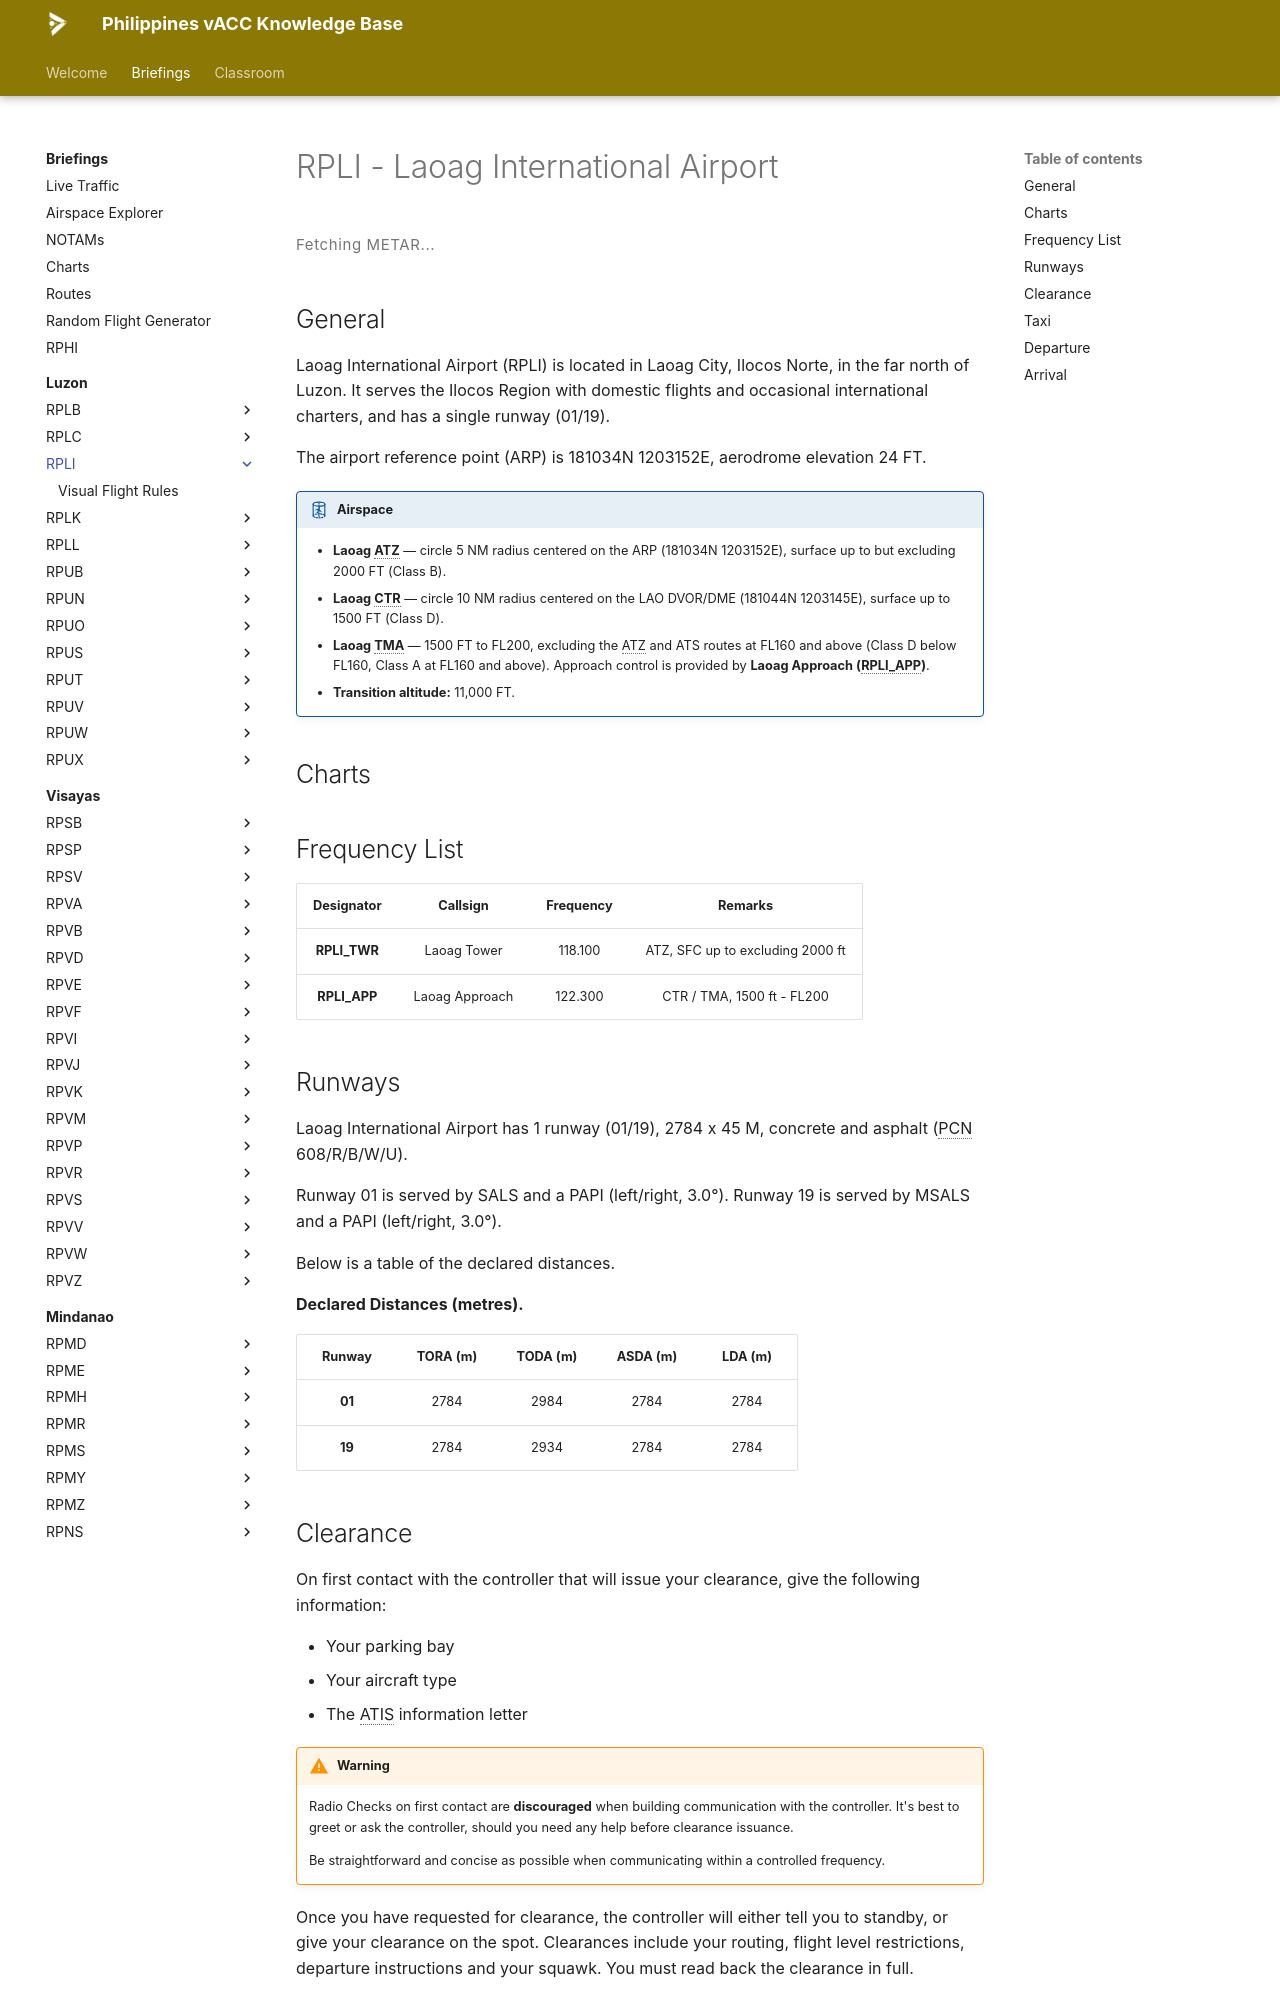

repository: vatsimph/learn · page: briefings/luzon/RPLI/index.html · generator: mkdocs

# RPLI - Laoag International Airport

<div class="metar-widget" data-icao="RPLI">
<style>
.metar-widget {
  margin: 1rem 0;
}
.metar-card {
  display: flex;
  flex-direction: column;
  gap: 0.45rem;
  padding: 0.75rem 1rem;
  border: 1px solid var(--md-default-fg-color--lightest);
  border-left: 4px solid var(--md-primary-fg-color, #4051b5);
  border-radius: 4px;
  background: var(--md-code-bg-color);
}
.metar-raw {
  font-family: var(--md-code-font, monospace);
  font-size: 0.75rem;
  line-height: 1.7;
  color: var(--md-default-fg-color);
  white-space: pre-wrap;
  letter-spacing: 0.02em;
}
.metar-loading {
  font-size: 0.75rem;
  color: var(--md-default-fg-color--light);
  letter-spacing: 0.04em;
  padding: 0.25rem 0;
}
</style>

<div class="metar-loading" id="metar-loading-RPLI">Fetching METAR...</div>
<div class="metar-card" id="metar-card-RPLI" style="display:none;"></div>
</div>

<script>
(function () {
  var ICAO = "RPLI";
  var loadingEl = document.getElementById("metar-loading-" + ICAO);
  var cardEl    = document.getElementById("metar-card-" + ICAO);

  function render(metar) {
    cardEl.innerHTML = '<div class="metar-raw">' + metar + '</div>';
    cardEl.style.display = "";
    loadingEl.style.display = "none";
  }

  function renderError(msg) {
    cardEl.innerHTML = '<div class="metar-raw" style="color:#b71c1c;">' + msg + '</div>';
    cardEl.style.display = "";
    loadingEl.style.display = "none";
  }

  function fetchMetar() {
    fetch("https://metar.vatsim.net/" + ICAO + "?format=json")
      .then(function(r) {
        if (!r.ok) throw new Error("HTTP " + r.status);
        return r.json();
      })
      .then(function(data) {
        if (!data || !data.length || !data[0].metar) {
          renderError("No METAR available for " + ICAO + ".");
          return;
        }
        render(data[0].metar);
      })
      .catch(function(e) {
        renderError(e.message || "Network error.");
      });
  }

  fetchMetar();
  setInterval(fetchMetar, 5000);
})();
</script>

## General
Laoag International Airport (RPLI) is located in Laoag City, Ilocos Norte, in the far north of Luzon. It serves the Ilocos Region with domestic flights and occasional international charters, and has a single runway (01/19).

The airport reference point (ARP) is 181034N 1203152E, aerodrome elevation 24 FT.

!!! airspace "Airspace"

    - **Laoag ATZ** — circle 5 NM radius centered on the ARP (181034N 1203152E), surface up to but excluding 2000 FT (Class B).
    - **Laoag CTR** — circle 10 NM radius centered on the LAO DVOR/DME (181044N 1203145E), surface up to 1500 FT (Class D).
    - **Laoag TMA** — 1500 FT to FL200, excluding the ATZ and ATS routes at FL160 and above (Class D below FL160, Class A at FL160 and above). Approach control is provided by **Laoag Approach (RPLI_APP)**.
    - **Transition altitude:** 11,000 FT.

## Charts
<div class="chart-picker" data-icao="RPLI"></div>

## Frequency List
<table>
  <thead>
    <tr>
      <th style="text-align:center">Designator</th>
      <th style="text-align:center">Callsign</th>
      <th style="text-align:center">Frequency</th>
      <th style="text-align:center">Remarks</th>
    </tr>
  </thead>
  <tbody>
    <tr>
      <td style="text-align:center"><strong>RPLI_TWR</strong></td>
      <td style="text-align:center">Laoag Tower</td>
      <td style="text-align:center">118.100</td>
      <td style="text-align:center">ATZ, SFC up to excluding 2000 ft</td>
    </tr>
    <tr>
      <td style="text-align:center"><strong>RPLI_APP</strong></td>
      <td style="text-align:center">Laoag Approach</td>
      <td style="text-align:center">122.300</td>
      <td style="text-align:center">CTR / TMA, 1500 ft - FL200</td>
    </tr>
  </tbody>
</table>

## Runways

<div markdown="1">
Laoag International Airport has 1 runway (01/19), 2784 x 45 M, concrete and asphalt (PCN 608/R/B/W/U).

Runway 01 is served by SALS and a PAPI (left/right, 3.0°). Runway 19 is served by MSALS and a PAPI (left/right, 3.0°).

Below is a table of the declared distances.
</div>

**Declared Distances (metres).**
<table>
  <thead>
    <tr>
      <th style="text-align:center">Runway</th>
      <th style="text-align:center">TORA (m)</th>
      <th style="text-align:center">TODA (m)</th>
      <th style="text-align:center">ASDA (m)</th>
      <th style="text-align:center">LDA (m)</th>
    </tr>
  </thead>
  <tbody>
    <tr>
      <td style="text-align:center"><strong>01</strong></td>
      <td style="text-align:center">2784</td>
      <td style="text-align:center">2984</td>
      <td style="text-align:center">2784</td>
      <td style="text-align:center">2784</td>
    </tr>
    <tr>
      <td style="text-align:center"><strong>19</strong></td>
      <td style="text-align:center">2784</td>
      <td style="text-align:center">2934</td>
      <td style="text-align:center">2784</td>
      <td style="text-align:center">2784</td>
    </tr>
  </tbody>
</table>
